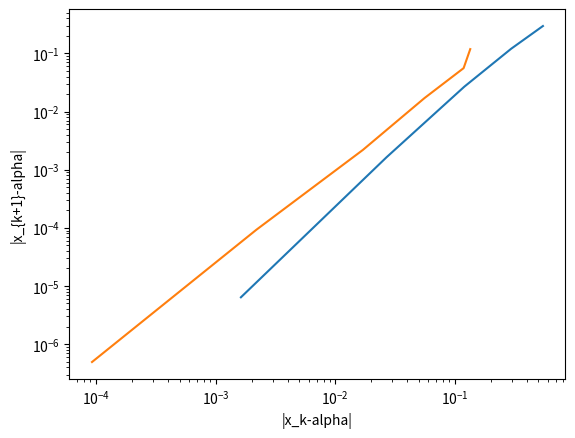

Write Python code to recreate this figure.

# This code compares the performance of secant method with Newton method 
# for finding roots of 1-d nonlinear equations.

############################################# 
"""
Copyright (C) 2026  Adrianna M. Gillman

    This program is free software: you can redistribute it and/or modify
    it under the terms of the GNU General Public License as published by
    the Free Software Foundation, either version 3 of the License, or
    (at your option) any later version.

    This program is distributed in the hope that it will be useful,
    but WITHOUT ANY WARRANTY; without even the implied warranty of
    MERCHANTABILITY or FITNESS FOR A PARTICULAR PURPOSE.  See the
    GNU General Public License for more details.

    You should have received a copy of the GNU General Public License
    along with this program.  If not, see <https://www.gnu.org/licenses/>.
"""
############################################# 


import matplotlib.pyplot as plt
import numpy as np
import math

def driver():

#    f = lambda x: (x-2)**3
#    fp = lambda x: 3*(x-2)**2
#    p0 = -5
#    p1 = 3 

    f = lambda x: x**6 - x - 1
    fp = lambda x: 6*x**5 -1
    p0 = 2
    p1 = 1

    Nmax  =100
    tol = 1e-8

    [p,pstar,info,it1] = newton(f,fp,p0,tol,Nmax)
    print('real','Newton: the approximate root is:',pstar)
    print('inter','Newton: Error message reads:',info)
    print('inter','Newton: Number of iterations:',it1)
    
    
    err1 = abs(p[1:it1]-pstar)
    print(err1)

    [p,pstar,info,it2] = secant(f,p0,p1,tol,Nmax)
    print('real','Secant: the approximate root is:',pstar)
    print('inter','Secant: Error message reads:',info)
    print('inter','Secant: Number of iterations:',it2)
#    print(p)

    err2 = abs(p[1:it2]-pstar)
    print(err2)
 
    plt.loglog(err1[0:it1-2],err1[1:it1])
    plt.xlabel('|x_k-alpha|')
    plt.ylabel('|x_{k+1}-alpha|')
    plt.loglog(err2[0:(it2-2)],err2[1:it2])
#    plt.savefig('errors.pdf')
    plt.show()



def newton(f,fp,p0,tol,Nmax):
  """
  Newton iteration.
  
  Inputs:
    f,fp - function and derivative
    p0   - initial guess for root
    tol  - iteration stops when p_n,p_{n+1} are within tol
    Nmax - max number of iterations
  Returns:
    p     - an array of the iterates
    pstar - the last iterate
    info  - success message
          - 0 if we met tol
          - 1 if we hit Nmax iterations (fail)
  """
  p = np.zeros(Nmax+1)
  p[0] = p0
  for it in range(Nmax):
      p1 = p0-f(p0)/fp(p0)
      p[it+1] = p1
      if (abs(p1-p0) < tol):
          pstar = p1
          info = 0
          return [p,pstar,info,it]
      p0 = p1
  pstar = p1
  info = 1
  return [p,pstar,info,it]
        

def secant(f,p0,p1,tol,Nmax):
  """
  Secant iteration.
  
  Inputs:
    f,fp - function and derivative
    p0   - initial guess for root
    p1  - a second guess for the root
    tol  - iteration stops when p_n,p_{n+1} are within tol
    Nmax - max number of iterations
  Returns:
    p     - an array of the iterates
    pstar - the last iterate
    info  - success message
          - 0 if we met tol
          - 1 if we hit Nmax iterations (fail)
  """
  p = np.zeros(Nmax+1)
  p[0] = p0
  p[1] = p1
  fp0 = f(p0)
  fp1 = f(p1)
  for it in range(1,Nmax):
      p2 = p1-fp1*(p1-p0)/(fp1-fp0)
      p[it+1] = p2
      if (abs(p1-p2) < tol):
          pstar = p2
          info = 0
          return [p,pstar,info,it]
      p0 = p1
      fp0 = fp1
      p1 = p2
      fp1 = f(p2)
  pstar = p2
  info = 1
  return [p,pstar,info,it]
        

    
if __name__ == '__main__':
  # run the drivers only if this is called from the command line
  driver()    
